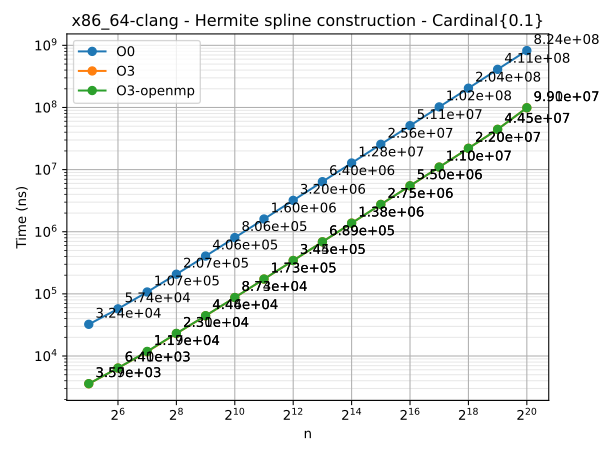

Source data for this figure (header and first rows):
n	series	time
32	O0	32380
64	O0	57406
128	O0	107272
256	O0	207360
512	O0	406471
1024	O0	805790
2048	O0	1603770
4096	O0	3200483
8192	O0	6396290
16384	O0	12776264
32768	O0	25550981
65536	O0	51059564
131072	O0	102183774
262144	O0	204376997
524288	O0	411134796
1048576	O0	823973011
32	O3	3574
64	O3	6403
128	O3	11724
256	O3	22990
512	O3	44393
1024	O3	87277
2048	O3	173070
4096	O3	344493
8192	O3	688504
16384	O3	1375871
32768	O3	2751759
65536	O3	5496753
131072	O3	10986656
262144	O3	22032941
524288	O3	44468956
1048576	O3	99053052
32	O3-openmp	3587
64	O3-openmp	6406
128	O3-openmp	11853
256	O3-openmp	23128
512	O3-openmp	44557
1024	O3-openmp	87428
2048	O3-openmp	173300
4096	O3-openmp	344714
8192	O3-openmp	688787
16384	O3-openmp	1376389
32768	O3-openmp	2753239
65536	O3-openmp	5497429
131072	O3-openmp	10984540
262144	O3-openmp	22020790
524288	O3-openmp	44498526
1048576	O3-openmp	99006941
